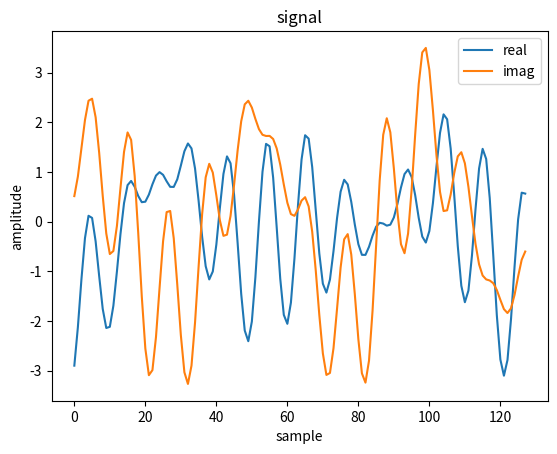
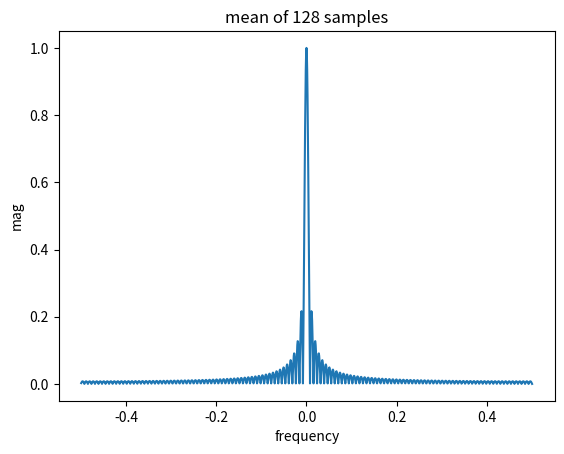
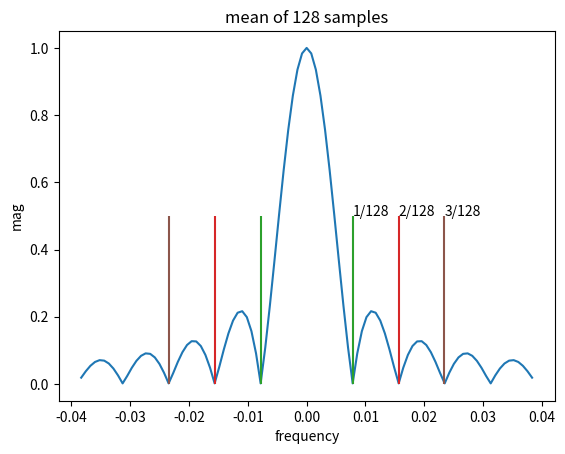
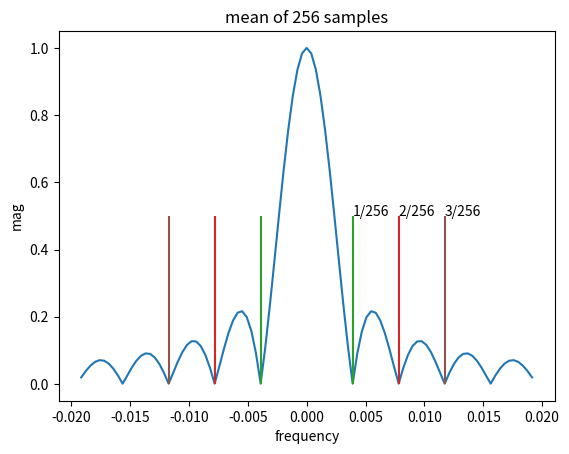

These figures' Python source, in order:

# lit skip
import matplotlib.pyplot as plt
import matplotlib.patches as plt_patches

# lit unskip
# lit text
#
# Understanding the Discrete Fourier Transform (DFT)
# ==================================================
#
# In this post, I use a simple example problem to motivate the derivation of the DFT as a bank of bandpass filters.
# I have tried to cover background information as needed throughout the poast but it may also be helpful to read these other short posts first:
#
# - [Complex Signals](/posts/complex-signals/), to understand complex numbers and their relationship to sinusoidal signals
# - [Nyquist Frequency](/posts/nyquist-frequency/), to understand the basics of sampling
#
# Example Problem
# ---------------
#
# We will generate several arrays of complex samples, each one representing a pure sinusoid (constant frequency and magnitude).
# We will then combine these arrays by adding aligned samples together.
# Our task will be to estimate the individual frequency of each wave by analyzing the combined signal.
#

# Seed random number generator
import numpy as np
rng = np.random.default_rng(seed=184027)
# Pick number of waves to sample
nwaves = 4
# Pick number of samples to generate
nsamples = 128
# Sample indices
t = np.arange(nsamples)
# Bound cycle length in samples for smoother plots
min_wavelength_samps = 10
# Pick random frequency for each wave (cycles/sample)
min_freq = -1.0 / min_wavelength_samps
max_freq = 1.0 / min_wavelength_samps
freqs = rng.uniform(min_freq, max_freq, nwaves)
# Random phase offset for each wave
offsets = rng.uniform(0, 2 * np.pi, nwaves)
# Instantaneous phase of each wave
phi = [2 * np.pi * freqs[i] * t + offsets[i] for i in range(nwaves)]
# Complex samples of each wave
waves = [np.exp(1j * p) for p in phi]
# Combine
signal = np.sum(waves, axis=0)

# lit skip
plt.plot(np.real(signal), label='real')
plt.plot(np.imag(signal), label='imag')
plt.legend()
plt.title('signal')
plt.xlabel('sample')
plt.ylabel('amplitude')
plt.savefig('signal.png')
plt.close()

# lit unskip
# lit execute
# lit text
#
# Note that we could scale `t` and `freqs` by a sample rate to express the problem in physical units (e.g seconds and Hertz).
# But to keep things more general, I have chosen to use a normalized sample rate of `1`.
#
# Step 1
# ------
#
# We will start by solving a simplified version of this problem: determining whether our signal includes a wave with a frequency near zero.
# Here is an example showing what that wave might look like.
# Plot real part of waves at various frequencies
# Higher frequency waves have mean values closer to zero because they include fewer partial cycles
#

# lit skip
assert np.abs(np.mean(signal)) < 0.2, "did the rng seed change?"
# lit unskip

m = np.mean(signal)
print(f'mean={m} mag={abs(m)}')

# lit text
#
# In this case, the mean value of our signal is near `0` in both the real and imaginary parts.
#
# lit execute
#
# If one of our waves was a constant, we would expect the mean value of the signal to reflect that sample and have a larger magnitude (all of our waves have a magnitude of `1`).
# But then shouldn't we also expect a mean value of _exactly_ `0` if all of these waves have non-zero frequency?
#
# It is true that the expected value of every pure sinusoid with non-zero frequency is `0` and that the sum of those waves also has an expected value of `0`.
# If we sampled a whole number of cycles from each wave, then we would get the result we expect.
# But here we have collected an arbitrary number of samples from each wave without considering their frequencies.
# Any partial cycle that we sampled will skew our mean statistic.
# We may not have even collected a full cycle's worth of samples for a wave if its frequency is very close to, but not exactly zero.
#
# All this is to say that our mean detector for a zero-frequency wave is not perfect.
# And we can characterize excactly how imperfect it is by running some quick tests.
#

# Divide wavelengths by multiple of window length
tests = np.linspace(0, 0.5, nsamples * 5)
# Test frequencies in (-0.5, 0.5)
tests = np.concatenate((-tests[:-1][::-1], tests))
# Compute mean value of each with a window of nsamples
results = np.mean([np.exp(2j*np.pi*f*t) for f in tests], axis=-1)

# lit skip
plt.plot(tests, np.abs(results))
plt.title(f'mean of {nsamples} samples')
plt.xlabel('frequency')
plt.ylabel('mag')
plt.savefig('mean-detector.png')
plt.close()

# lit unskip
# lit text
# lit execute
#
# You may wonder if these test results are directly applicable to our example problem.
# Here I applied our detector to a pure sinusoid in each test.
# In our example problem, I applied the detector to the sum of several pure sinusoids.
# How do we characterize the behavior of our detector for near-zero-frequency waves when the input is more complicated like this?
#
# Background - Linear Time-Invariant (LTI) Systems
# ------------------------------------------------
#
# Computing the mean value of a signal in blocks like this can be considered a linear time-invariant system if it meets the following conditions.
#

# Linear (scaling and adding inputs is the same as scaling and adding outputs)
c = rng.uniform()
assert np.isclose(c * np.mean(signal), c * np.sum(np.mean(waves, axis=-1)))
# Time-Invariant (delaying the input just delays the same output)
# Our np.mean system is trivially time invariant
# It does not even consider sample index in its computation
# Here is an example of a time-invariant system
system = lambda t, x: t * x
# assert not np.allclose(system(t, b), system(t-1, b))

# lit execute
# lit text
#
# 
#
# Back to Step 1
# --------------
#
# Let's zoom in on the middle frequencies of our test results for the mean value of pure sinusoids in a finite block of samples.
#
# lit skip

plt.plot(tests[len(tests)//2-50:len(tests)//2+50], np.abs(results[len(results)//2-50:len(results)//2+50]))
plt.vlines([-1.0/nsamples, 1.0/nsamples], 0, 0.5, color='tab:green')
plt.text(1.0/nsamples, 0.5, f'1/{nsamples}')
plt.vlines([-2.0/nsamples, 2.0/nsamples], 0, 0.5, color='tab:red')
plt.text(2.0/nsamples, 0.5, f'2/{nsamples}')
plt.vlines([-3.0/nsamples, 3.0/nsamples], 0, 0.5, color='tab:brown')
plt.text(3.0/nsamples, 0.5, f'3/{nsamples}')
plt.title(f'mean of {nsamples} samples')
plt.xlabel('frequency')
plt.ylabel('mag')
plt.savefig('mean-detector-zoomed.png')
plt.close()

# lit unskip
# lit execute
# lit text
#
# As expected, the zero-frequency wave has the largest mean value of `1`.
# I've marked the first few frequencies in either direction that have a mean value of `0`.
# Unsurprisingly, they are frequencies that complete a whole number of cycles (`1`, `2` or `3`) in the number of samples we collected.
# Between these are frequencies that include a partial cycle within the sampled time range.
#
# We see small peaks right in the middle of the zero-mean frequencies because the cosine and sine functions cross zero halfway through a cycle, so the last half of a cycle balances out the first half of the cycle.
# The peaks are shorter as we move away from `0` because cycles are shorter (wavelength) as the absolute value of frequency increases.
#
# Frequencies very close to zero will not come close to completing even a single cycle in this many samples.
# These waves have a mean value close to `1`.
# So our detector for the zero-frequency wave is actually more of a detector for near-zero-frequency waves.
# We can squeeze this range of near-zero-frequency waves by analyzing more samples at once.

# Collect more samples
t2 = np.arange(nsamples * 2)
# Divide wavelengths by multiple of window length
tests = np.linspace(0, 0.5, nsamples * 2 * 5)
# Test frequencies in (-0.5, 0.5)
tests = np.concatenate((-tests[:-1][::-1], tests))
# Compute mean value of each with a window of nsamples
results = np.mean([np.exp(2j*np.pi*f*t2) for f in tests], axis=-1)

# lit skip
plt.plot(tests[len(tests)//2-50:len(tests)//2+50], np.abs(results[len(results)//2-50:len(results)//2+50]))
plt.vlines([-1.0/nsamples/2, 1.0/nsamples/2], 0, 0.5, color='tab:green')
plt.text(1.0/nsamples/2, 0.5, f'1/{nsamples*2}')
plt.vlines([-2.0/nsamples/2, 2.0/nsamples/2], 0, 0.5, color='tab:red')
plt.text(2.0/nsamples/2, 0.5, f'2/{nsamples*2}')
plt.vlines([-3.0/nsamples/2, 3.0/nsamples/2], 0, 0.5, color='tab:brown')
plt.text(3.0/nsamples/2, 0.5, f'3/{nsamples*2}')
plt.title(f'mean of {nsamples*2} samples')
plt.xlabel('frequency')
plt.ylabel('mag')
plt.savefig('mean-detector2-zoomed.png')
plt.close()

# lit unskip
# lit execute
# lit text
#
# The larger outputs in our tests are now associated with smaller frequencies, increasing this detector's ability to separate waves close to zero from other frequencies.
# There is a tradeoff here though.
# By increasing the frequency resolution of our detector, we have simultaneously decreased its time resolution: the first sample in our block is further separated from the last sample in time.
# In practice, we may want to detect a zero-frequency wave that is not always "on".
# When we detect it in a large block of samples, there is more ambiguity as to when it was active.
#
# All things considered, we have a very decent detector for near-zero-frequency waves in our signal.
# The magnitude of our signal's mean sample was close enough to zero that we can safely say that our waves have frequencies closer to one of the other labeled frequencies in this plot.
# Our detector returns `0` for these frequencies (waves that complete a whole number of cycles within the analyzed block of samples) so let's pick one of these frequencies to detect next and see if we can generalize our approach.
#
# Step 2
# ------
#
#
